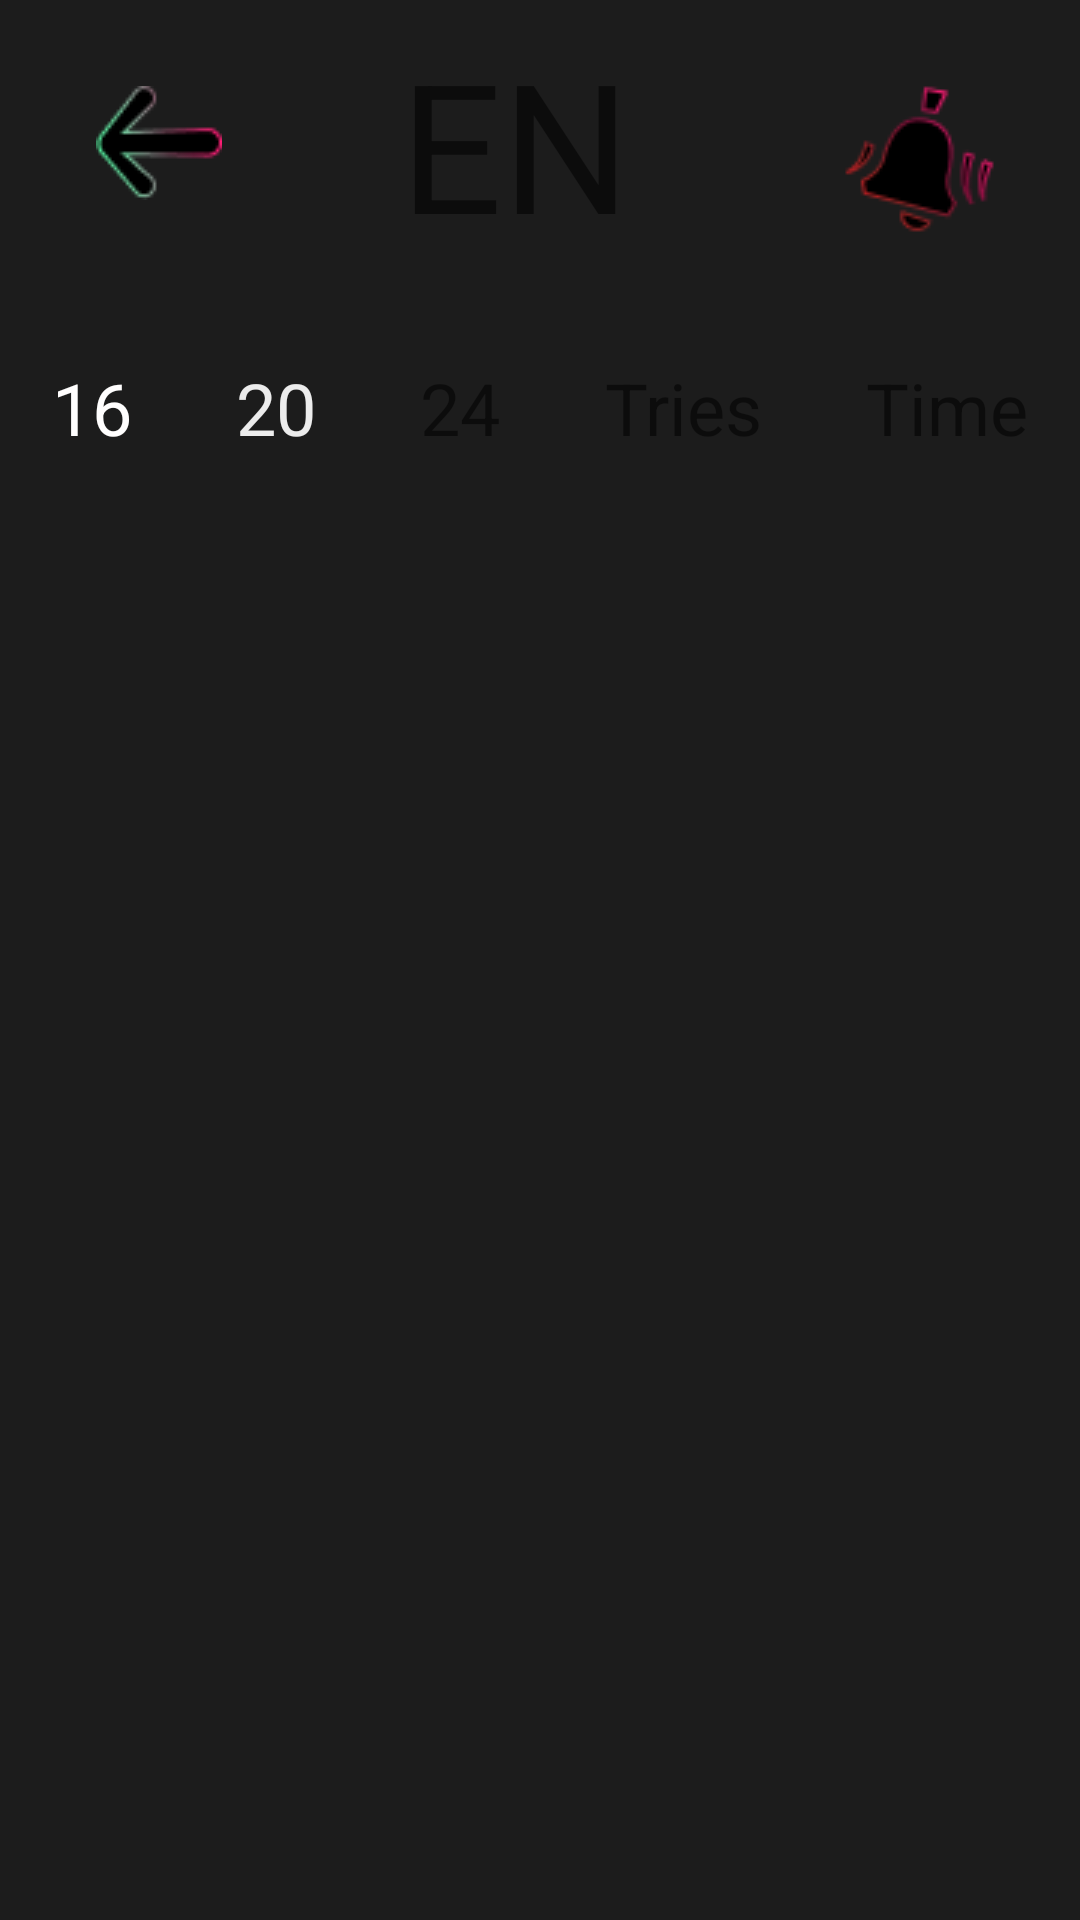

Produce the Android XML layout that renders to this screen, including the resource entries it uses.
<!-- AndroidManifest.xml: application theme Theme.MemoryApp -->
<!-- res/layout/fragment_leaderboard.xml -->
<?xml version="1.0" encoding="utf-8"?>
<androidx.constraintlayout.widget.ConstraintLayout xmlns:android="http://schemas.android.com/apk/res/android"
    xmlns:app="http://schemas.android.com/apk/res-auto"
    xmlns:tools="http://schemas.android.com/tools"
    android:id="@+id/size_16"
    android:layout_width="match_parent"
    android:layout_height="match_parent"
    android:background="@color/black_main"
    tools:context=".ui.fragment.leaderboard.LeaderboardFragment">

    <ImageView
        android:id="@+id/music"
        android:layout_width="wrap_content"
        android:layout_height="wrap_content"
        android:layout_marginEnd="16dp"
        android:src="@drawable/sound_off"
        app:layout_constraintEnd_toEndOf="parent"
        app:layout_constraintTop_toTopOf="parent" />

    <com.google.android.material.tabs.TabLayout
        android:id="@+id/tabLayout"
        android:layout_width="match_parent"
        android:layout_height="wrap_content"
        android:layout_marginTop="16dp"
        android:background="@color/black_main"
        app:layout_constraintEnd_toEndOf="parent"
        app:layout_constraintLeft_toRightOf="parent"
        app:layout_constraintRight_toLeftOf="parent"
        app:layout_constraintRight_toRightOf="parent"
        app:layout_constraintStart_toStartOf="parent"
        app:layout_constraintTop_toBottomOf="@+id/linearLayout5"
        app:tabIndicatorColor="@color/white"/>

    <androidx.viewpager2.widget.ViewPager2
        android:id="@+id/pagerRank"
        android:layout_width="match_parent"
        android:layout_height="0dp"
        app:layout_constraintBottom_toBottomOf="parent"
        app:layout_constraintEnd_toEndOf="parent"
        app:layout_constraintHorizontal_bias="0.0"
        app:layout_constraintStart_toStartOf="parent"
        app:layout_constraintTop_toBottomOf="@+id/tabLayout">

    </androidx.viewpager2.widget.ViewPager2>

    <ImageView
        android:id="@+id/go_back"
        android:layout_width="wrap_content"
        android:layout_height="wrap_content"
        android:layout_marginStart="32dp"
        android:src="@drawable/arrow_back"
        app:layout_constraintBottom_toBottomOf="@+id/music"
        app:layout_constraintStart_toStartOf="parent"
        app:layout_constraintTop_toTopOf="@+id/music" />

    <TextView
        android:id="@+id/langrank"
        android:layout_width="wrap_content"
        android:layout_height="wrap_content"
        android:text="@string/translation"
        android:textSize="60sp"
        app:layout_constraintBottom_toBottomOf="@+id/go_back"
        app:layout_constraintEnd_toStartOf="@+id/music"
        app:layout_constraintStart_toEndOf="@+id/go_back"
        app:layout_constraintTop_toTopOf="@+id/go_back" />

    <LinearLayout
        android:id="@+id/linearLayout5"
        android:layout_width="0dp"
        android:layout_height="wrap_content"
        android:layout_marginTop="32dp"
        android:orientation="horizontal"
        app:layout_constraintEnd_toEndOf="parent"
        app:layout_constraintStart_toStartOf="parent"
        app:layout_constraintTop_toBottomOf="@+id/langrank">

        <TextView
            android:id="@+id/filter16"
            android:layout_width="wrap_content"
            android:layout_height="wrap_content"
            android:layout_weight="1"
            android:gravity="center"
            android:text="@string/_16"
            android:textColor="#FFFEFE"
            android:textSize="24sp" />

        <TextView
            android:id="@+id/filter20"
            android:layout_width="wrap_content"
            android:layout_height="wrap_content"
            android:layout_weight="1"
            android:gravity="center"
            android:text="@string/_20"
            android:textSize="24sp"
            android:textColor="#ECECEC" />

        <TextView
            android:id="@+id/filter24"
            android:layout_width="wrap_content"
            android:layout_height="wrap_content"
            android:layout_weight="1"
            android:gravity="center"
            android:textSize="24sp"
            android:text="@string/_24" />

        <TextView
            android:id="@+id/filter_tries"
            android:layout_width="wrap_content"
            android:layout_height="wrap_content"
            android:layout_weight="1"
            android:gravity="center"

            android:textSize="24sp"
            android:text="@string/Tries" />

        <TextView
            android:id="@+id/filter_time"
            android:layout_width="wrap_content"
            android:layout_height="wrap_content"
            android:layout_weight="1"
            android:gravity="center"

            android:textSize="24sp"
            android:text="@string/Time" />
    </LinearLayout>

</androidx.constraintlayout.widget.ConstraintLayout>
<!-- resources referenced by this layout -->
<resources>
  <color name="black_main">#1C1C1C</color>
  <color name="white">#FFFFFFFF</color>
  <!-- drawable arrow_back: png bitmap (drawable, 1495 bytes) -->
  <!-- drawable sound_off: png bitmap (drawable, 2371 bytes) -->
  <string name="Time">Time</string>
  <string name="Tries">Tries</string>
  <string name="_16" translatable="false">16</string>
  <string name="_20" translatable="false">20</string>
  <string name="_24" translatable="false">24</string>
  <string name="translation">EN</string>
  <style name="Theme.MemoryApp" parent="Theme.MaterialComponents.DayNight.NoActionBar">
          
          <item name="colorPrimary">@color/purple_500</item>
          <item name="colorPrimaryVariant">@color/purple_700</item>
          <item name="colorOnPrimary">@color/white</item>
          
          <item name="colorSecondary">@color/teal_200</item>
          <item name="colorSecondaryVariant">@color/teal_700</item>
          <item name="colorOnSecondary">@color/black</item>
          
          <item name="android:statusBarColor">?attr/colorPrimaryVariant</item>
          
          <item name="android:windowNoTitle">true</item>
          <item name="android:windowActionBar">false</item>
          <item name="android:windowFullscreen">true</item>
          <item name="android:navigationBarColor">@color/black_main</item>
  
      </style>
  <color name="purple_500">#FF6200EE</color>
  <color name="purple_700">#FF3700B3</color>
  <color name="teal_200">#FF03DAC5</color>
  <color name="teal_700">#FF018786</color>
  <color name="black">#FF000000</color>
</resources>
